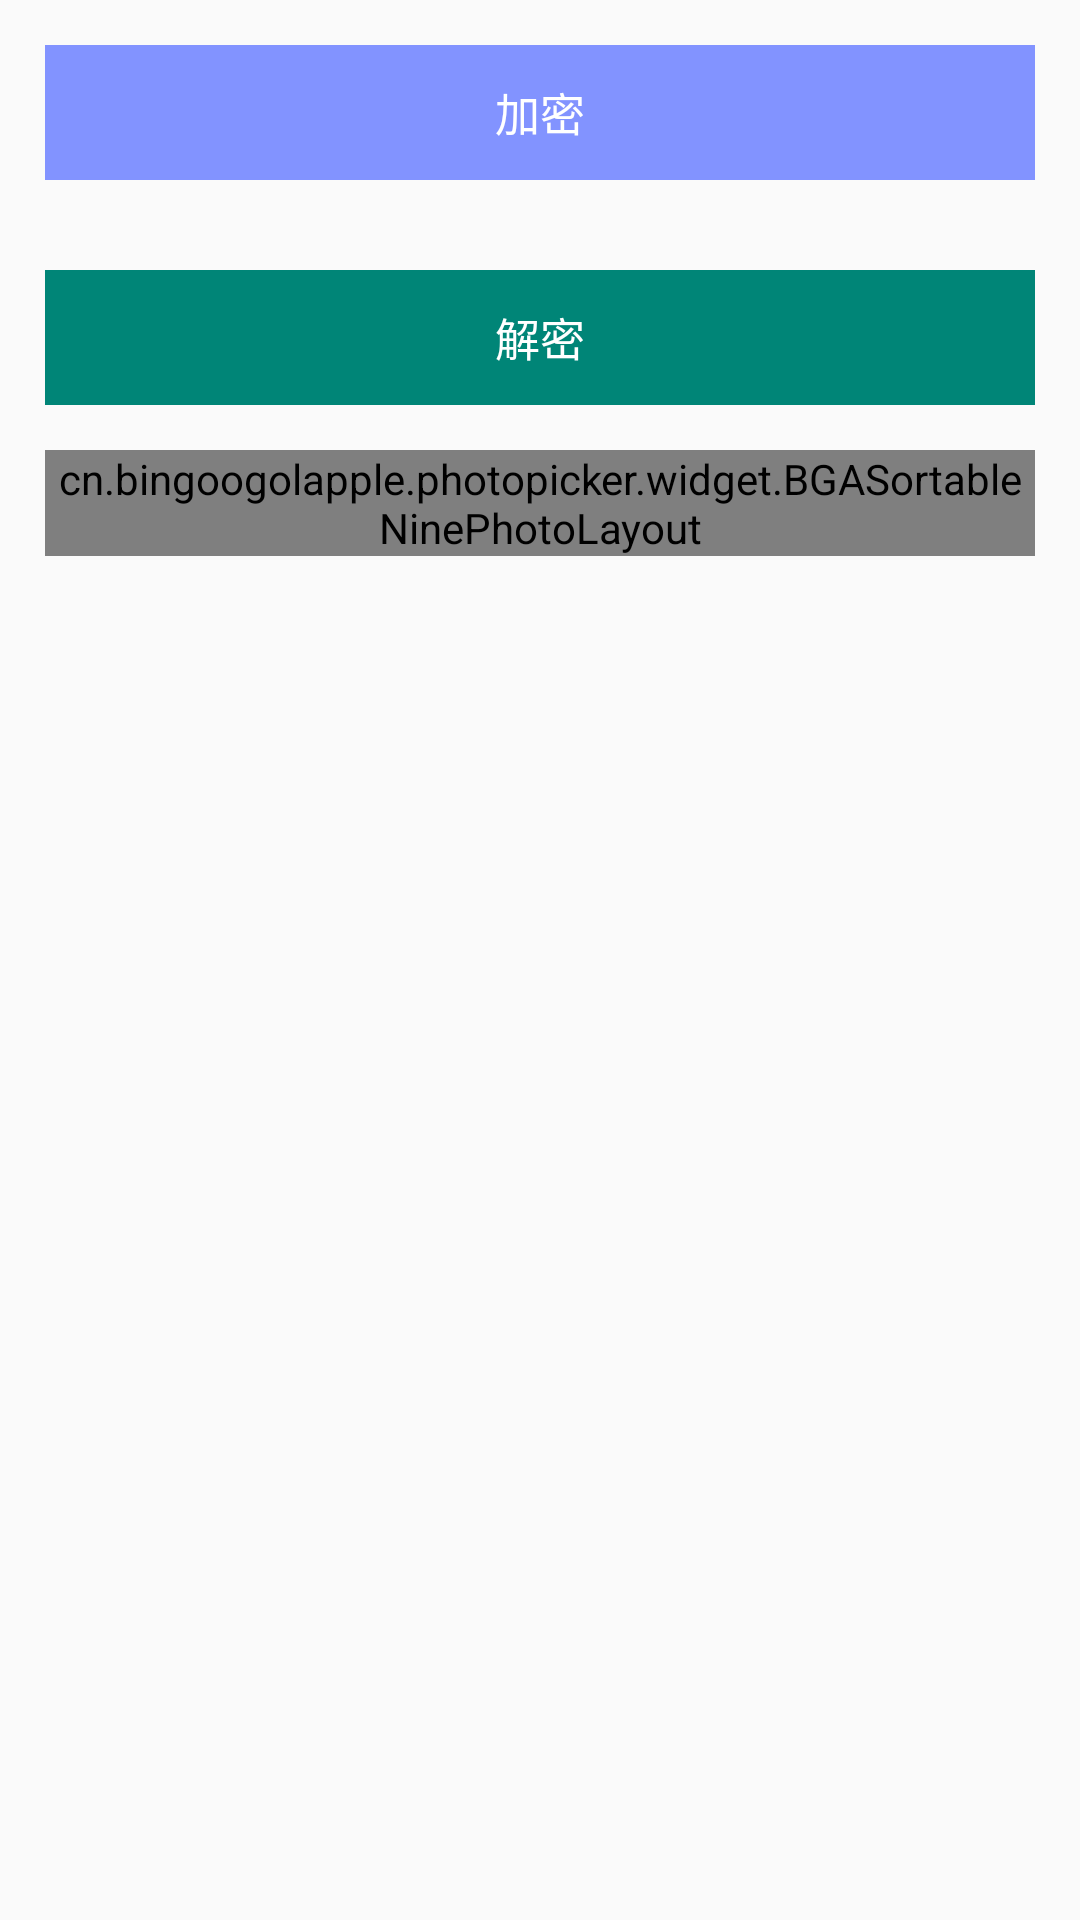

Android layout source for this screen:
<!-- AndroidManifest.xml: application theme AppTheme -->
<!-- res/layout/activity_aes.xml -->
<?xml version="1.0" encoding="utf-8"?>
<LinearLayout xmlns:android="http://schemas.android.com/apk/res/android"
    xmlns:app="http://schemas.android.com/apk/res-auto"
    xmlns:tools="http://schemas.android.com/tools"
    android:layout_width="match_parent"
    android:layout_height="match_parent"
    android:orientation="vertical"
    tools:context=".activity.AESActivity">


    <TextView
        android:id="@+id/btnEncryption"
        android:layout_width="match_parent"
        android:layout_height="45dp"
        android:layout_margin="15dp"
        android:textColor="@color/white"
        android:textSize="15sp"
        android:gravity="center"
        android:text="加密"
        android:background="@color/color_boat_blue"/>


    <TextView
        android:id="@+id/btnDecryption"
        android:layout_width="match_parent"
        android:layout_height="45dp"
        android:layout_margin="15dp"
        android:textColor="@color/white"
        android:textSize="15sp"
        android:gravity="center"
        android:text="解密"
        android:background="@color/colorPrimary"/>


    <cn.bingoogolapple.photopicker.widget.BGASortableNinePhotoLayout
        android:id="@+id/photoLayout"
        android:layout_width="wrap_content"
        android:layout_height="wrap_content"
        android:layout_marginLeft="15dp"
        android:layout_marginRight="15dp"
        app:bga_snpl_deleteDrawable="@mipmap/bga_pp_ic_delete"
        app:bga_snpl_deleteDrawableOverlapQuarter="true"
        app:bga_snpl_editable="true"
        app:bga_snpl_itemCornerRadius="0dp"
        app:bga_snpl_itemSpanCount="4"
        app:bga_snpl_itemWhiteSpacing="10dp"
        app:bga_snpl_itemWidth="0dp"
        app:bga_snpl_maxItemCount="9"
        app:bga_snpl_otherWhiteSpacing="0dp"
        app:bga_snpl_placeholderDrawable="@mipmap/bga_pp_ic_holder_dark"
        app:bga_snpl_plusDrawable="@mipmap/iv_apply_add"
        app:bga_snpl_plusEnable="true"
        app:bga_snpl_sortable="false" />
</LinearLayout>
<!-- resources referenced by this layout -->
<resources>
  <color name="colorPrimary">#008577</color>
  <color name="color_boat_blue">#8293ff</color>
  <color name="white">#ffffff</color>
  <!-- mipmap iv_apply_add: png bitmap (mipmap-xhdpi, 1346 bytes) -->
  <style name="AppTheme" parent="BaseAppTheme">
          
          <item name="windowActionBar">false</item>
          <item name="windowNoTitle">true</item>
          <item name="android:screenOrientation">portrait</item>
          
          <item name="android:windowEnableSplitTouch">false</item>
          <item name="android:splitMotionEvents">false</item>
      </style>
  <style name="BaseAppTheme" parent="Theme.AppCompat.Light.DarkActionBar">
          
          <item name="colorPrimary">@color/colorPrimary</item>
          <item name="colorPrimaryDark">@color/colorPrimaryDark</item>
          <item name="colorAccent">@color/colorAccent</item>
      </style>
  <color name="colorPrimaryDark">#00574B</color>
  <color name="colorAccent">#D81B60</color>
</resources>
